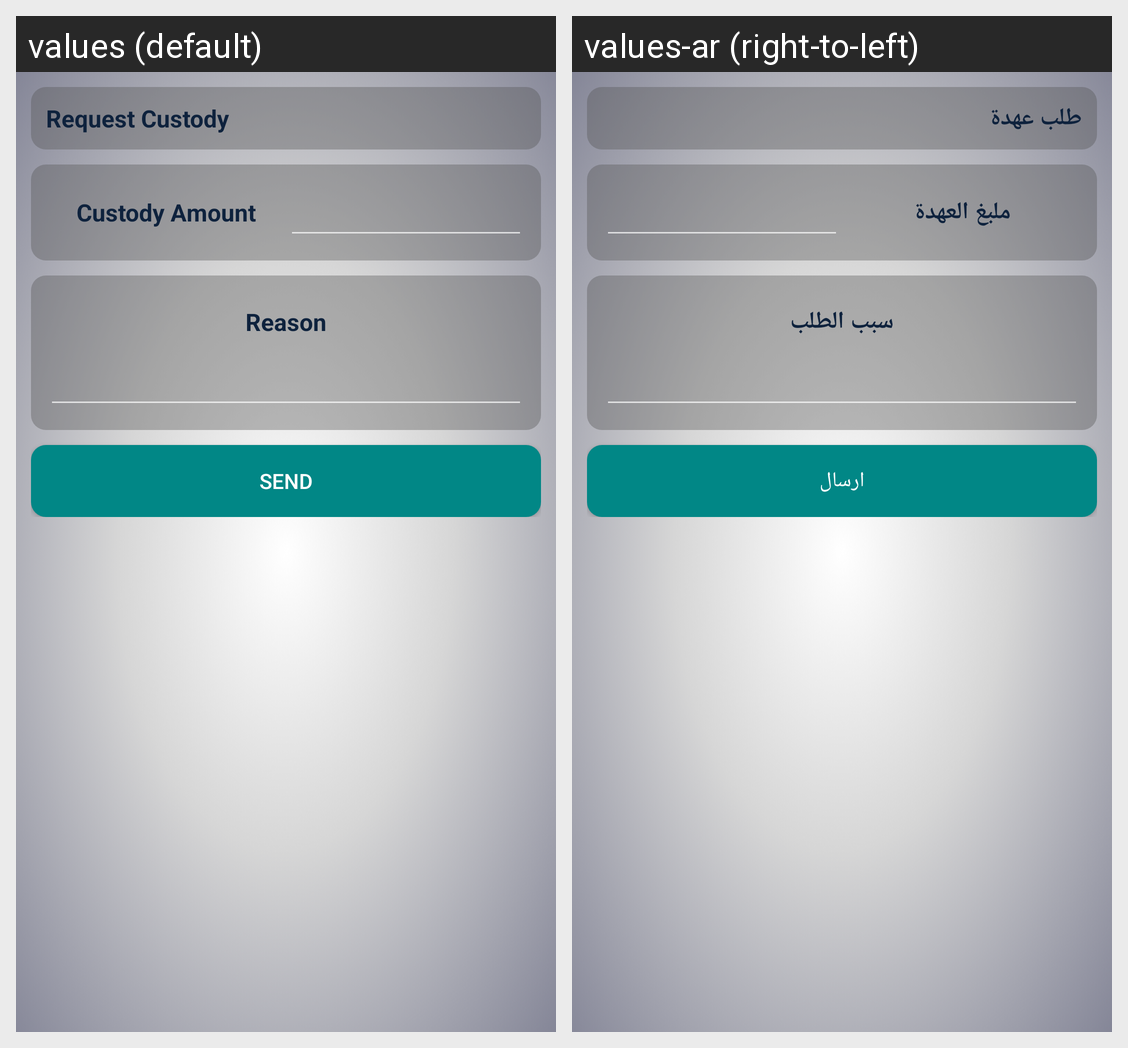

The same Android screen rendered under two of its app's locales, left to right. List the strings drawn on it with the default value and each locale's translation.
Android screen res/layout/request_custody_activity.xml rendered under 2 locales, left to right: values (default), values-ar (right-to-left). Device: Nexus 5 (rendered at 1080×1920; each locale shown at half size, 540×960, under a caption strip naming it); theme Theme.AppCompat.
Strings drawn on this screen, with the default value and each locale's value (text and hints the layout hard-codes, and strings that could not be matched under every locale, appear in the picture but are not listed):

requestCustody
  values: Request Custody
  values-ar: طلب عهدة

custodyAmount
  values: Custody Amount
  values-ar: ملبغ العهدة

requestReason
  values: Reason
  values-ar: سبب الطلب

send
  values: Send
  values-ar: ارسال
